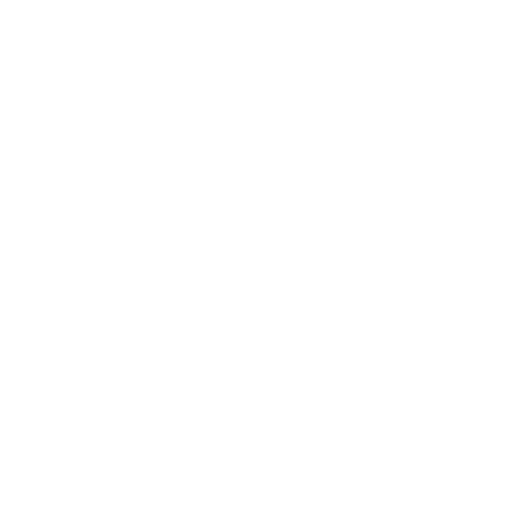
t = 0.00 s
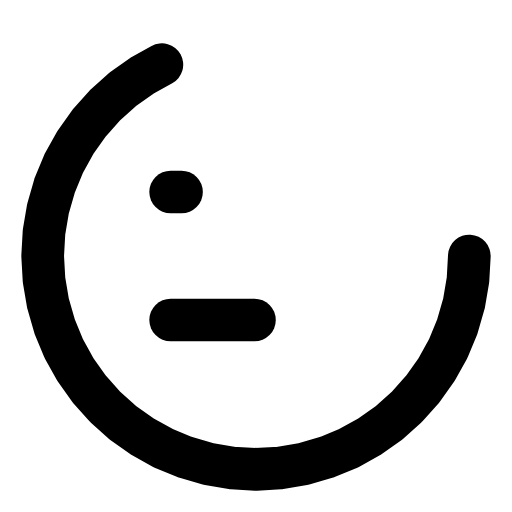
t = 0.18 s
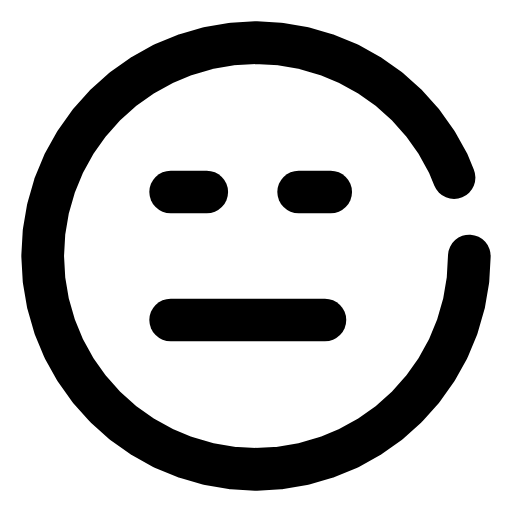
t = 0.39 s
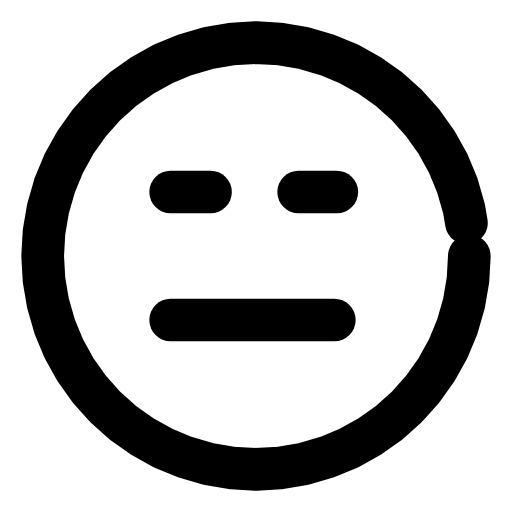
t = 0.50 s
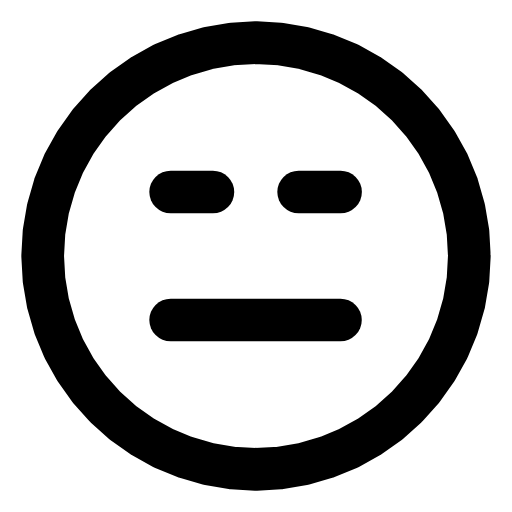
t = 0.71 s
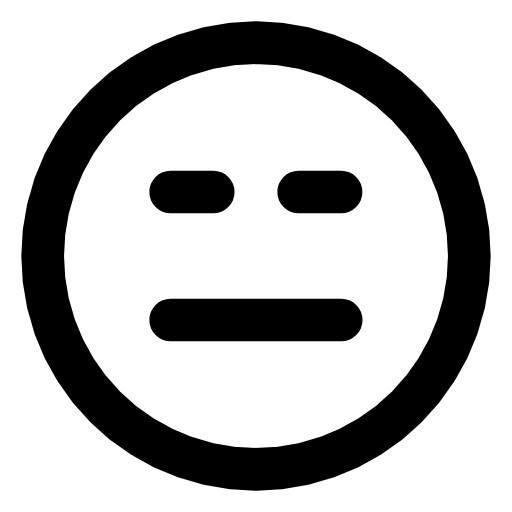
t = 0.82 s

The animated SVG that drew these frames (rendered in a browser with its animation timeline set to each time). Animation: 4 CSS @keyframes rules; one cycle of 1.03 s, repeats indefinitely.

<svg xmlns="http://www.w3.org/2000/svg" viewBox="0 0 24 24" width="96" height="96" role="img" aria-label="Annoyed Icon" data-icon="annoyed-icon">
  <title>Annoyed Icon</title>
<style>
  .a{fill:none;stroke:currentColor;stroke-width:2;stroke-linecap:round;stroke-linejoin:round;
     stroke-dasharray:1;stroke-dashoffset:1;animation:draw 0.85s cubic-bezier(.25,.9,.25,1) both}
  .d{fill:var(--icon-accent,currentColor);stroke:none;transform-box:fill-box;transform-origin:center;
     animation:dotIn .35s ease-out both,dotPulse 0.83s infinite ease-in-out}
  .f{fill:currentColor;stroke:none;animation:fadeIn .45s ease-out both}
  @keyframes draw{to{stroke-dashoffset:0}}
  @keyframes dotIn{from{opacity:0;transform:scale(.4)}to{opacity:1;transform:scale(1)}}
  @keyframes dotPulse{0%,100%{opacity:.55}50%{opacity:1}}
  @keyframes fadeIn{from{opacity:0}to{opacity:1}}
  @media (prefers-reduced-motion:reduce){.a{animation:none;stroke-dashoffset:0}.d,.f{animation:none}}
</style>
  <polygon class="a" pathLength="1" points="22,12 21.937,13.12 21.749,14.225 21.439,15.303 21.01,16.339 20.467,17.32 19.818,18.235 19.071,19.071 18.235,19.818 17.32,20.467 16.339,21.01 15.303,21.439 14.225,21.749 13.12,21.937 12,22 10.88,21.937 9.775,21.749 8.697,21.439 7.661,21.01 6.68,20.467 5.765,19.818 4.929,19.071 4.182,18.235 3.533,17.32 2.99,16.339 2.561,15.303 2.251,14.225 2.063,13.12 2,12 2.063,10.88 2.251,9.775 2.561,8.697 2.99,7.661 3.533,6.68 4.182,5.765 4.929,4.929 5.765,4.182 6.68,3.533 7.661,2.99 8.697,2.561 9.775,2.251 10.88,2.063 12,2 13.12,2.063 14.225,2.251 15.303,2.561 16.339,2.99 17.32,3.533 18.235,4.182 19.071,4.929 19.818,5.765 20.467,6.68 21.01,7.661 21.439,8.697 21.749,9.775 21.937,10.88" style="animation-delay:0.0s"/>
  <path class="a" pathLength="1" d="M8 15h8" style="animation-delay:0.06s"/>
  <path class="a" pathLength="1" d="M8 9h2" style="animation-delay:0.12s"/>
  <path class="a" pathLength="1" d="M14 9h2" style="animation-delay:0.18s"/>
</svg>
